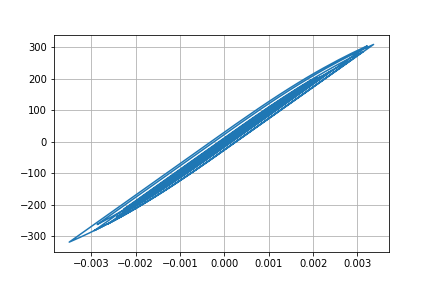

Data behind this chart, as committed beside it:
Desplacment, Force
0.0, 0.0
-3.2366555404453096e-07, -0.03237
-1.060579682379128e-06, -0.1061
-1.8011837620299367e-06, -0.1801
-2.2713549221201624e-06, -0.2271
-2.3691328400684543e-06, -0.2369
-2.090601024830017e-06, -0.2091
-1.4076555398719241e-06, -0.1408
-1.3943199912966306e-07, -0.01394
2.000998842270514e-06, 0.2001
5.271181160070893e-06, 0.5271
9.778806638941216e-06, 0.9779
1.541429873550477e-05, 1.541
2.1848080322063665e-05, 2.185
2.8608217882552903e-05, 2.861
3.530250573370374e-05, 3.53
4.1731527016642604e-05, 4.173
4.784049335807581e-05, 4.784
5.3589586277374594e-05, 5.359
5.887745353493276e-05, 5.887
6.358009431972477e-05, 6.358
6.750994444049736e-05, 6.751
7.05031956420382e-05, 7.05
7.251448713223391e-05, 7.251
7.366220719339473e-05, 7.366
7.407913860242457e-05, 7.407
7.370519604955582e-05, 7.37
7.235089745993064e-05, 7.235
6.973297352139211e-05, 6.973
6.564157841355433e-05, 6.564
6.007035576863508e-05, 6.007
5.315402389576188e-05, 5.315
4.5068377468449424e-05, 4.506
3.6042638176463556e-05, 3.604
2.637194569588151e-05, 2.637
1.6331531299298935e-05, 1.633
6.199760582156043e-06, 0.6195
-3.867039304557701e-06, -0.3872
-1.3851922001638835e-05, -1.386
-2.3804418100993488e-05, -2.381
-3.382871407181911e-05, -3.383
-4.398468391557219e-05, -4.399
-5.4323911499333194e-05, -5.433
-6.498645496956092e-05, -6.499
-7.63725558864307e-05, -7.637
-8.882608780138048e-05, -8.882
-0.0001024, -10.24
-0.0001169, -11.69
-0.0001316, -13.16
-0.0001456, -14.56
-0.0001586, -15.85
-0.0001701, -17
-0.00018, -17.99
-0.000188, -18.79
-0.0001936, -19.35
-0.0001964, -19.63
-0.0001965, -19.64
-0.0001941, -19.4
-0.00019, -18.99
-0.0001847, -18.46
... 2,941 more rows
